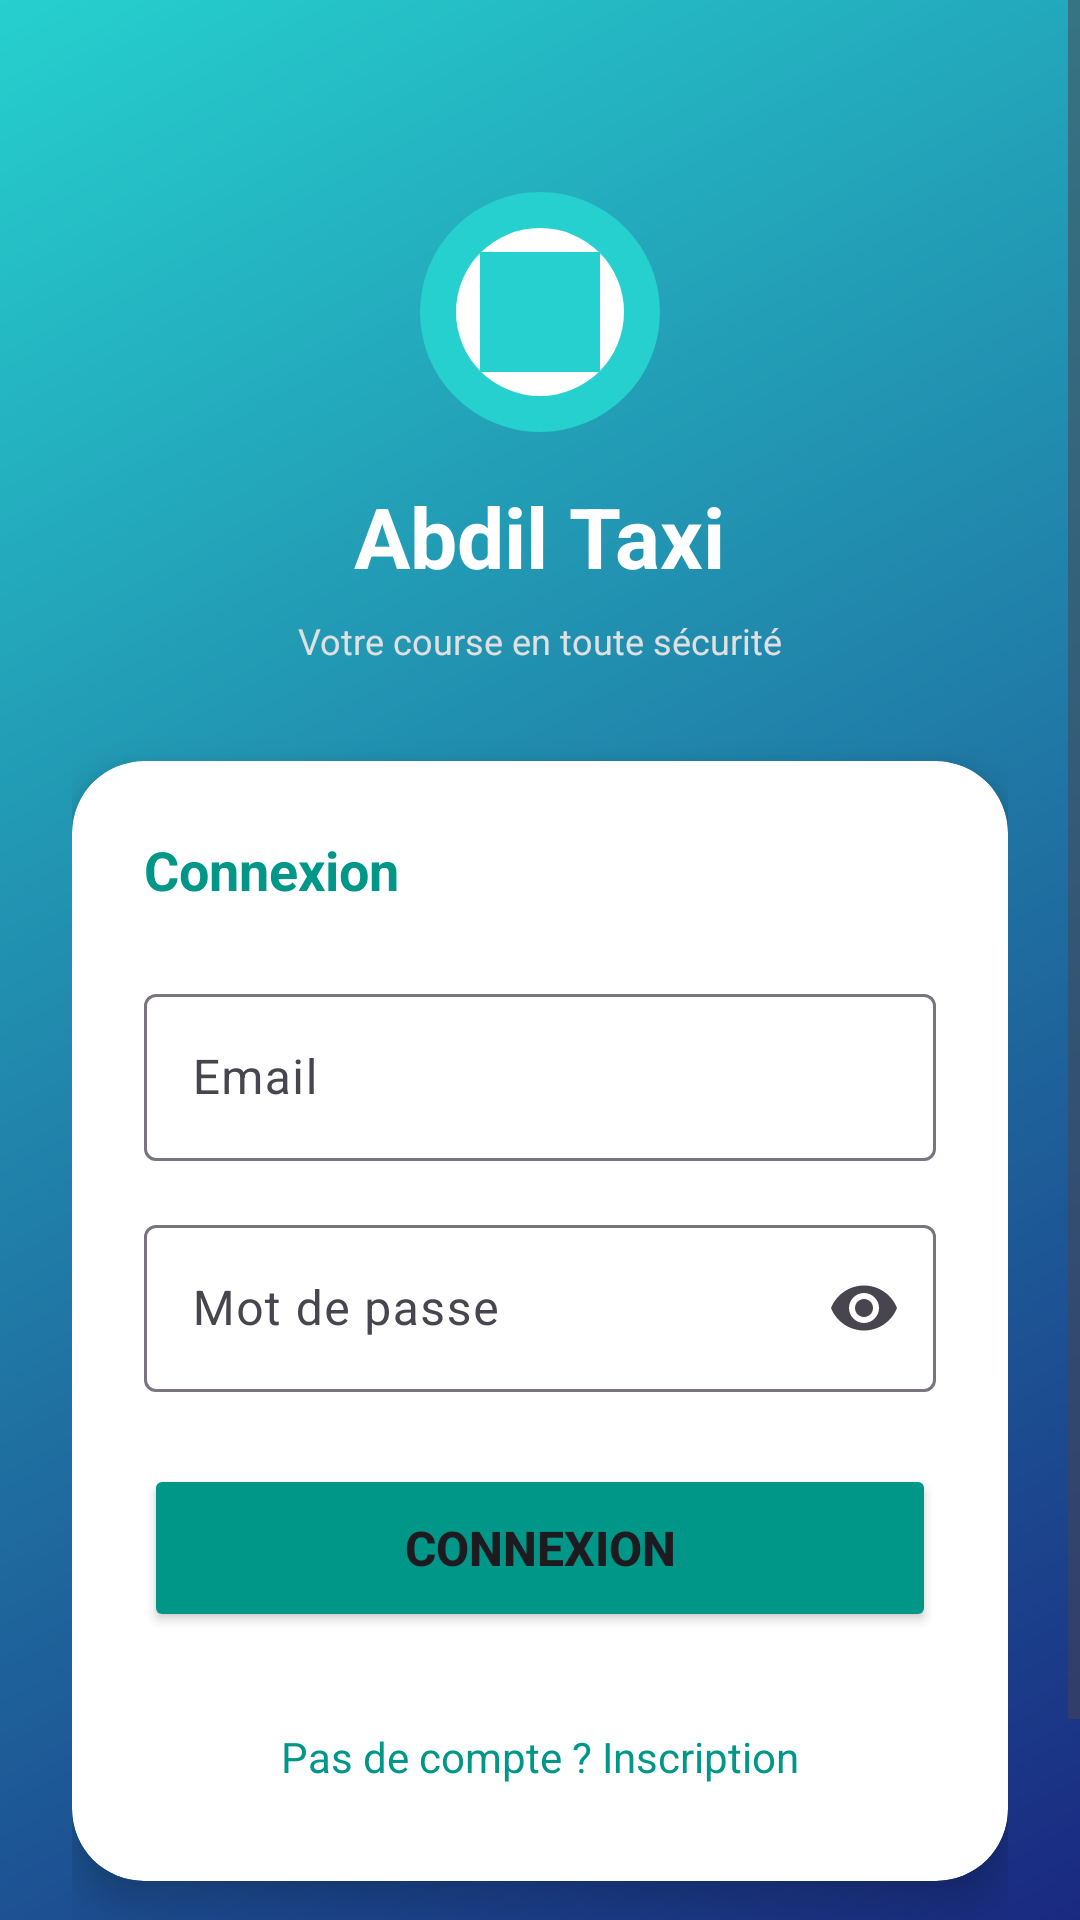

The Android layout XML behind this screen, and the referenced resources:
<!-- AndroidManifest.xml: application theme Theme.AbdilTaxi -->
<!-- res/layout/activity_login.xml -->
<?xml version="1.0" encoding="utf-8"?>
<ScrollView xmlns:android="http://schemas.android.com/apk/res/android"
            xmlns:app="http://schemas.android.com/apk/res-auto"
            android:layout_width="match_parent"
            android:layout_height="match_parent"
            android:fillViewport="true"
            android:background="@drawable/bg_gradient_login">

    <LinearLayout
            android:layout_width="match_parent"
            android:layout_height="wrap_content"
            android:orientation="vertical"
            android:padding="24dp">

        
        <LinearLayout
                android:layout_width="match_parent"
                android:layout_height="wrap_content"
                android:orientation="vertical"
                android:gravity="center"
                android:layout_marginTop="40dp"
                android:layout_marginBottom="32dp">

            <View
                    android:layout_width="80dp"
                    android:layout_height="80dp"
                    android:background="@drawable/bg_logo" />

            <TextView
                    android:layout_width="wrap_content"
                    android:layout_height="wrap_content"
                    android:text="@string/app_name"
                    android:textSize="28sp"
                    android:textStyle="bold"
                    android:textColor="#FFFFFF"
                    android:layout_marginTop="16dp" />

            <TextView
                    android:layout_width="wrap_content"
                    android:layout_height="wrap_content"
                    android:text="Votre course en toute sécurité"
                    android:textSize="12sp"
                    android:textColor="#E0E0E0"
                    android:layout_marginTop="8dp" />

        </LinearLayout>

        
        <androidx.cardview.widget.CardView
                android:layout_width="match_parent"
                android:layout_height="wrap_content"
                app:cardCornerRadius="24dp"
                app:cardElevation="8dp"
                android:background="@android:color/white">

            <LinearLayout
                    android:layout_width="match_parent"
                    android:layout_height="wrap_content"
                    android:orientation="vertical"
                    android:padding="24dp">

                <TextView
                        android:layout_width="wrap_content"
                        android:layout_height="wrap_content"
                        android:text="@string/login"
                        android:textSize="18sp"
                        android:textStyle="bold"
                        android:textColor="#009688"
                        android:layout_marginBottom="24dp" />

                
                <com.google.android.material.textfield.TextInputLayout
                        android:layout_width="match_parent"
                        android:layout_height="wrap_content"
                        style="@style/Widget.Material3.TextInputLayout.OutlinedBox"
                        android:hint="@string/email"
                        android:layout_marginBottom="16dp">

                    <com.google.android.material.textfield.TextInputEditText
                            android:id="@+id/etEmail"
                            android:layout_width="match_parent"
                            android:layout_height="wrap_content"
                            android:inputType="textEmailAddress" />

                </com.google.android.material.textfield.TextInputLayout>

                
                <com.google.android.material.textfield.TextInputLayout
                        android:layout_width="match_parent"
                        android:layout_height="wrap_content"
                        style="@style/Widget.Material3.TextInputLayout.OutlinedBox"
                        android:hint="@string/password"
                        app:endIconMode="password_toggle"
                        android:layout_marginBottom="24dp">

                    <com.google.android.material.textfield.TextInputEditText
                            android:id="@+id/etPassword"
                            android:layout_width="match_parent"
                            android:layout_height="wrap_content"
                            android:inputType="textPassword" />

                </com.google.android.material.textfield.TextInputLayout>

                
                <Button
                        android:id="@+id/btnLogin"
                        android:layout_width="match_parent"
                        android:layout_height="56dp"
                        android:text="@string/login"
                        android:textSize="16sp"
                        android:textStyle="bold"
                        android:backgroundTint="#009688"
                        android:layout_marginBottom="16dp" />

                
                <TextView
                        android:id="@+id/tvRegister"
                        android:layout_width="wrap_content"
                        android:layout_height="wrap_content"
                        android:text="@string/no_account"
                        android:textSize="14sp"
                        android:textColor="#009688"
                        android:layout_gravity="center"
                        android:layout_marginTop="8dp"
                        android:padding="8dp" />

            </LinearLayout>

        </androidx.cardview.widget.CardView>

        
        <LinearLayout
                android:layout_width="match_parent"
                android:layout_height="wrap_content"
                android:orientation="horizontal"
                android:gravity="center"
                android:layout_marginTop="24dp">

            <TextView
                    android:layout_width="wrap_content"
                    android:layout_height="wrap_content"
                    android:text="@string/language"
                    android:textSize="14sp"
                    android:textColor="#E0E0E0" />

            <Spinner
                    android:id="@+id/spinnerLanguage"
                    android:layout_width="100dp"
                    android:layout_height="40dp"
                    android:background="@drawable/spinner_bg_white" />

        </LinearLayout>

    </LinearLayout>

</ScrollView>
<!-- resources referenced by this layout -->
<resources>
  <!-- drawable bg_gradient_login (drawable) -->
  <?xml version="1.0" encoding="utf-8"?>
  <shape xmlns:android="http://schemas.android.com/apk/res/android">
      <gradient
              android:startColor="#1A2980"
              android:endColor="#26D0CE"
              android:angle="135" />
  </shape>
  <!-- drawable bg_logo (drawable) -->
  <?xml version="1.0" encoding="utf-8"?>
  <layer-list xmlns:android="http://schemas.android.com/apk/res/android">
      
      <item>
          <shape android:shape="oval">
              <solid android:color="#26D0CE" />
              <size
                      android:width="120dp"
                      android:height="120dp" />
          </shape>
      </item>
      
      <item
              android:top="12dp"
              android:bottom="12dp"
              android:left="12dp"
              android:right="12dp">
          <shape android:shape="oval">
              <solid android:color="#FFFFFF" />
          </shape>
      </item>
      
      <item
              android:gravity="center">
          <shape android:shape="rectangle">
              <solid android:color="#26D0CE" />
              <size
                      android:width="40dp"
                      android:height="40dp" />
          </shape>
      </item>
  </layer-list>
  <string name="app_name">Abdil Taxi</string>
  <string name="email">Email</string>
  <string name="language">Langue</string>
  <string name="login">Connexion</string>
  <string name="no_account">Pas de compte ? Inscription</string>
  <string name="password">Mot de passe</string>
  <style name="Theme.AbdilTaxi" parent="Theme.Material3.DayNight.NoActionBar">
          <item name="colorPrimary">@color/orange_700</item>
          <item name="colorPrimaryVariant">@color/orange_500</item>
          <item name="colorOnPrimary">@color/white</item>
      </style>
  <color name="orange_700">#F57C00</color>
  <color name="orange_500">#FF9800</color>
  <color name="white">#FFFFFFFF</color>
</resources>
